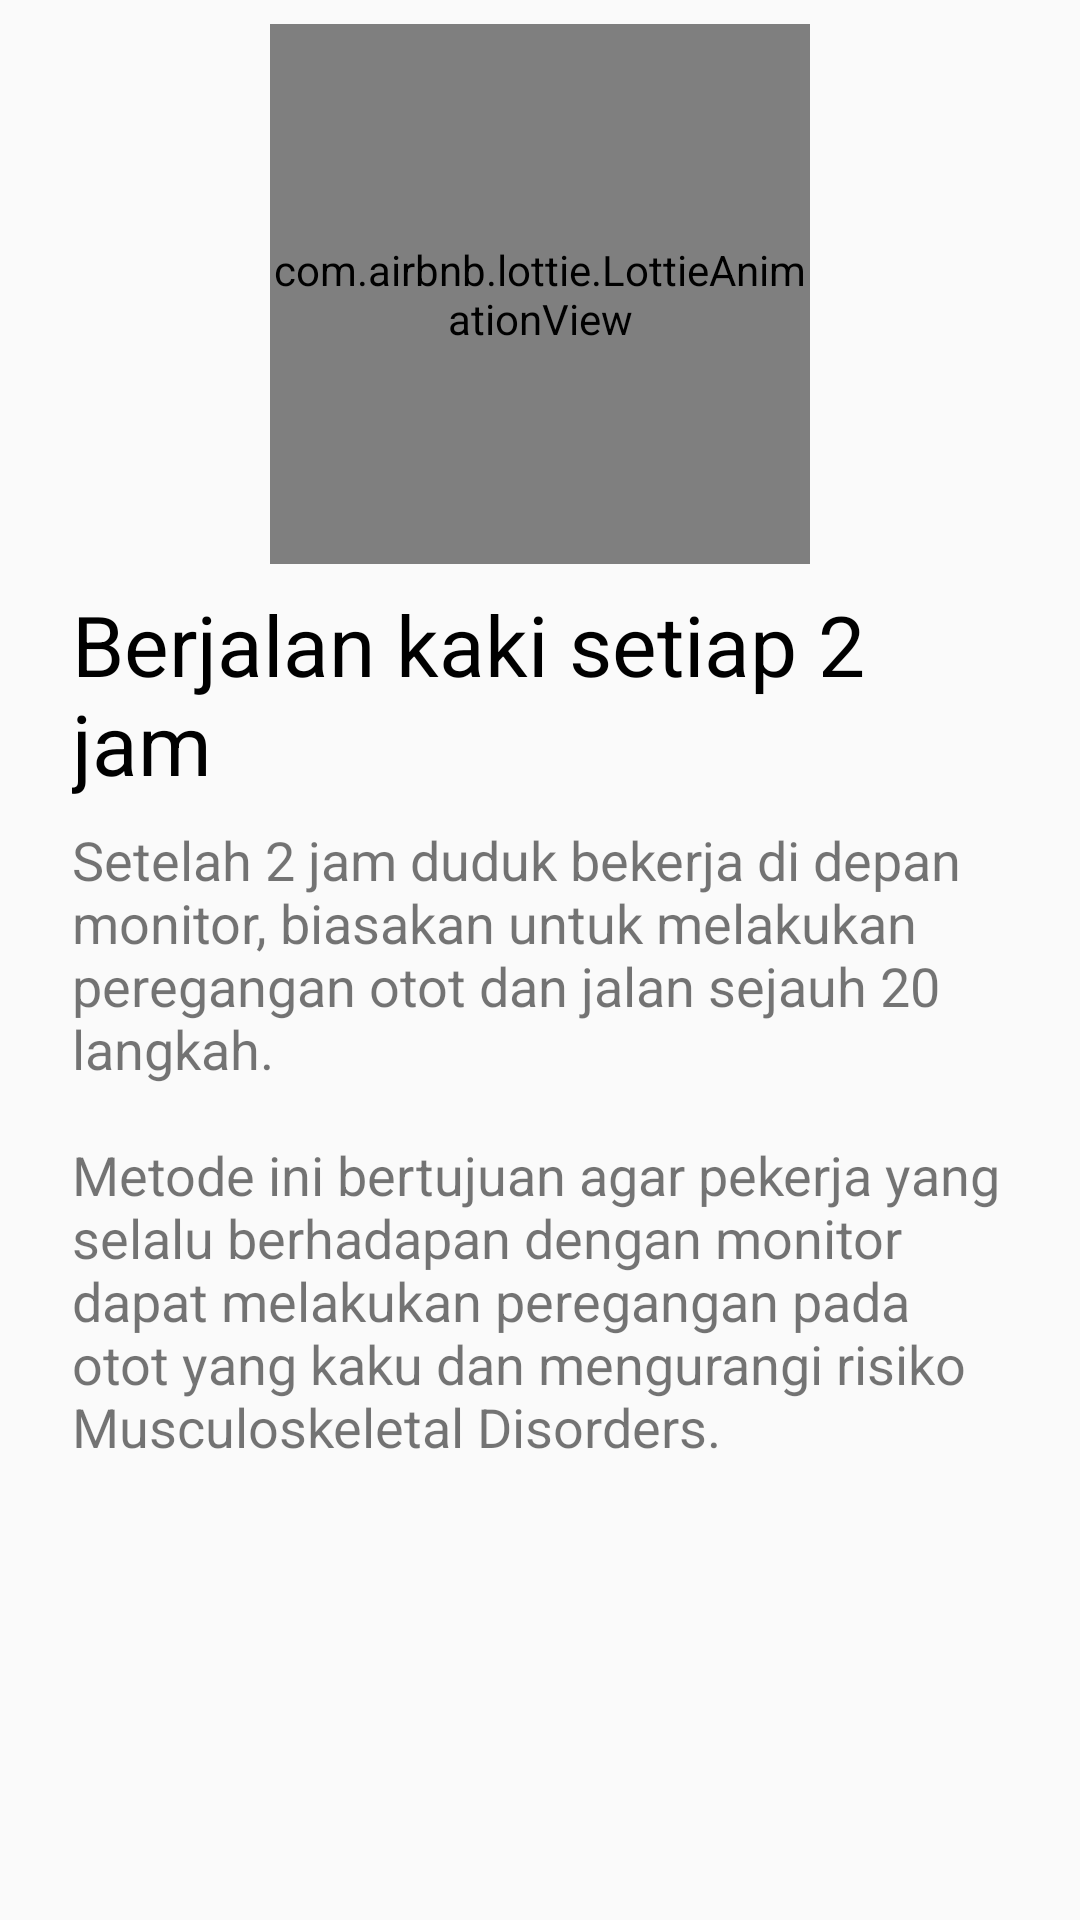

Reconstruct the res/layout file that produces this screen, plus the resources it refers to.
<!-- AndroidManifest.xml: application theme AppTheme -->
<!-- res/layout/fragment_ergonomic2.xml -->
<?xml version="1.0" encoding="utf-8"?>
<ScrollView xmlns:android="http://schemas.android.com/apk/res/android"
            xmlns:tools="http://schemas.android.com/tools"
            xmlns:app="http://schemas.android.com/apk/res-auto"
            android:layout_width="match_parent"
            android:layout_height="match_parent"
            tools:context=".ergonomic.ErgonomicActivity">
    <LinearLayout
            android:layout_width="match_parent"
            android:layout_height="wrap_content"
            android:orientation="vertical"
            android:layout_marginTop="8dp">

        <LinearLayout
                android:layout_width="match_parent"
                android:layout_height="0dp"
                android:layout_weight="1"
                android:gravity="center">

            <com.airbnb.lottie.LottieAnimationView
                    android:layout_width="180dp"
                    android:layout_height="180dp"
                    app:lottie_autoPlay="true"
                    android:id="@+id/ergonomic2_animation"
                    app:lottie_loop="true"
                    app:lottie_fileName="walker.json"
                    android:scaleType="centerCrop"
                    app:lottie_scale="0.1"/>
        </LinearLayout>

        <LinearLayout
                android:layout_width="match_parent"
                android:layout_height="wrap_content"
                android:clipToPadding="false"
                android:paddingBottom="16dp"
                android:paddingStart="16dp"
                android:paddingEnd="16dp"
                android:orientation="vertical">

            <TextView
                    android:id="@+id/ergonomic_tv_title"
                    android:layout_width="match_parent"
                    android:layout_height="wrap_content"
                    android:text="@string/title_jalan_kaki"
                    android:textSize="28sp"
                    android:layout_marginEnd="8dp"
                    android:layout_marginStart="8dp"
                    android:layout_marginTop="8dp"
                    android:layout_marginBottom="8dp"
                    android:textColor="@color/black"/>

            <TextView
                    android:id="@+id/ergonomic_tv_desc"
                    android:layout_width="match_parent"
                    android:layout_height="wrap_content"
                    android:textSize="18sp"
                    android:text="@string/erg_rule_2"
                    android:layout_marginEnd="8dp"
                    android:layout_marginStart="8dp"/>
        </LinearLayout>

    </LinearLayout>
</ScrollView>
<!-- resources referenced by this layout -->
<resources>
  <string name="erg_rule_2">Setelah 2 jam duduk bekerja di depan monitor, biasakan untuk melakukan peregangan otot dan jalan sejauh 20 langkah.\n\nMetode ini bertujuan agar  pekerja yang selalu berhadapan dengan monitor dapat melakukan peregangan pada otot yang kaku dan mengurangi risiko Musculoskeletal Disorders.</string>
  <string name="title_jalan_kaki">Berjalan kaki setiap 2 jam</string>
  <style name="AppTheme" parent="Theme.AppCompat.Light.DarkActionBar">
          
          <item name="colorPrimary">@color/colorPrimary</item>
          <item name="colorPrimaryDark">@color/colorPrimaryDark</item>
          <item name="colorAccent">@color/colorAccent</item>
      </style>
  <color name="colorPrimary">#19A358</color>
  <color name="colorPrimaryDark">#141818</color>
  <color name="colorAccent">#9EA5AB</color>
  <!-- not gathered from this repository: default colours our renderer supplied (Android Studio template values) -->
  <color name="black">#FF000000</color>
</resources>
